Labelled photos from "car-view-cls", an image-classification folder in zakuangyong/yolov11-view-cls-train. The possible labels are: back, back left side 45 degrees, back right side 45 degrees, front, front left side 45 degrees, front right side 45 degrees, left side, right side.

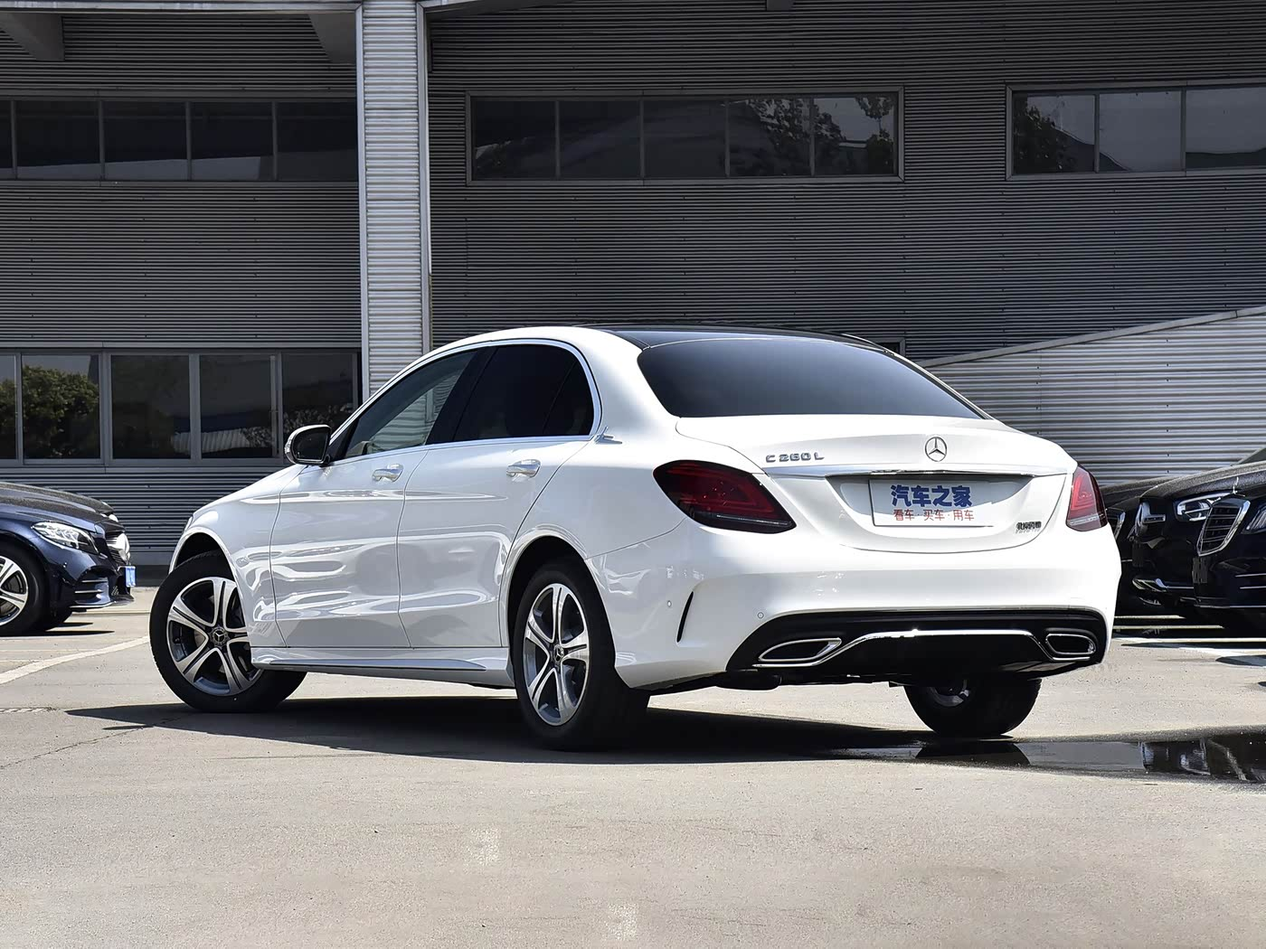
Label: back left side 45 degrees

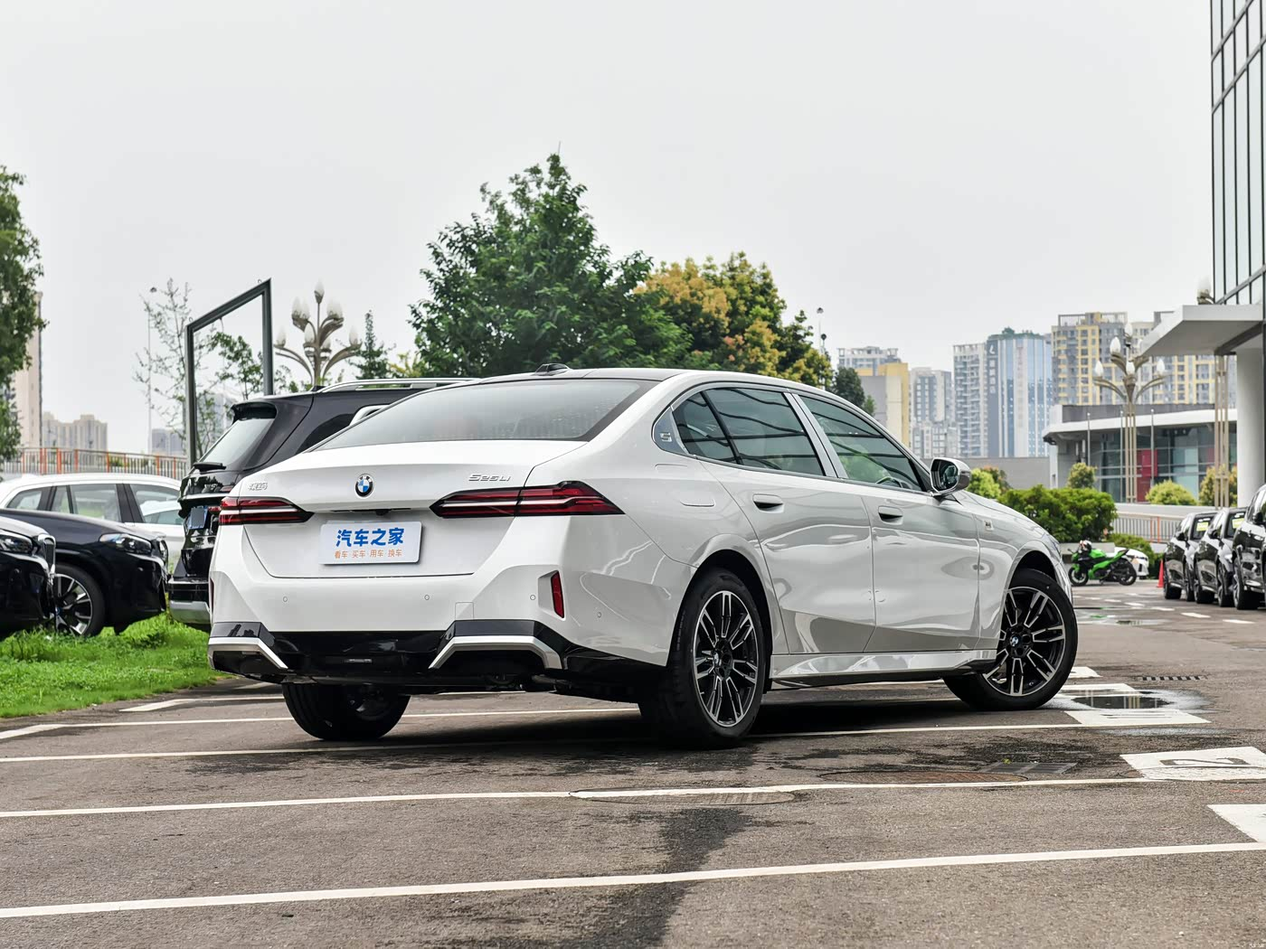
Label: back right side 45 degrees

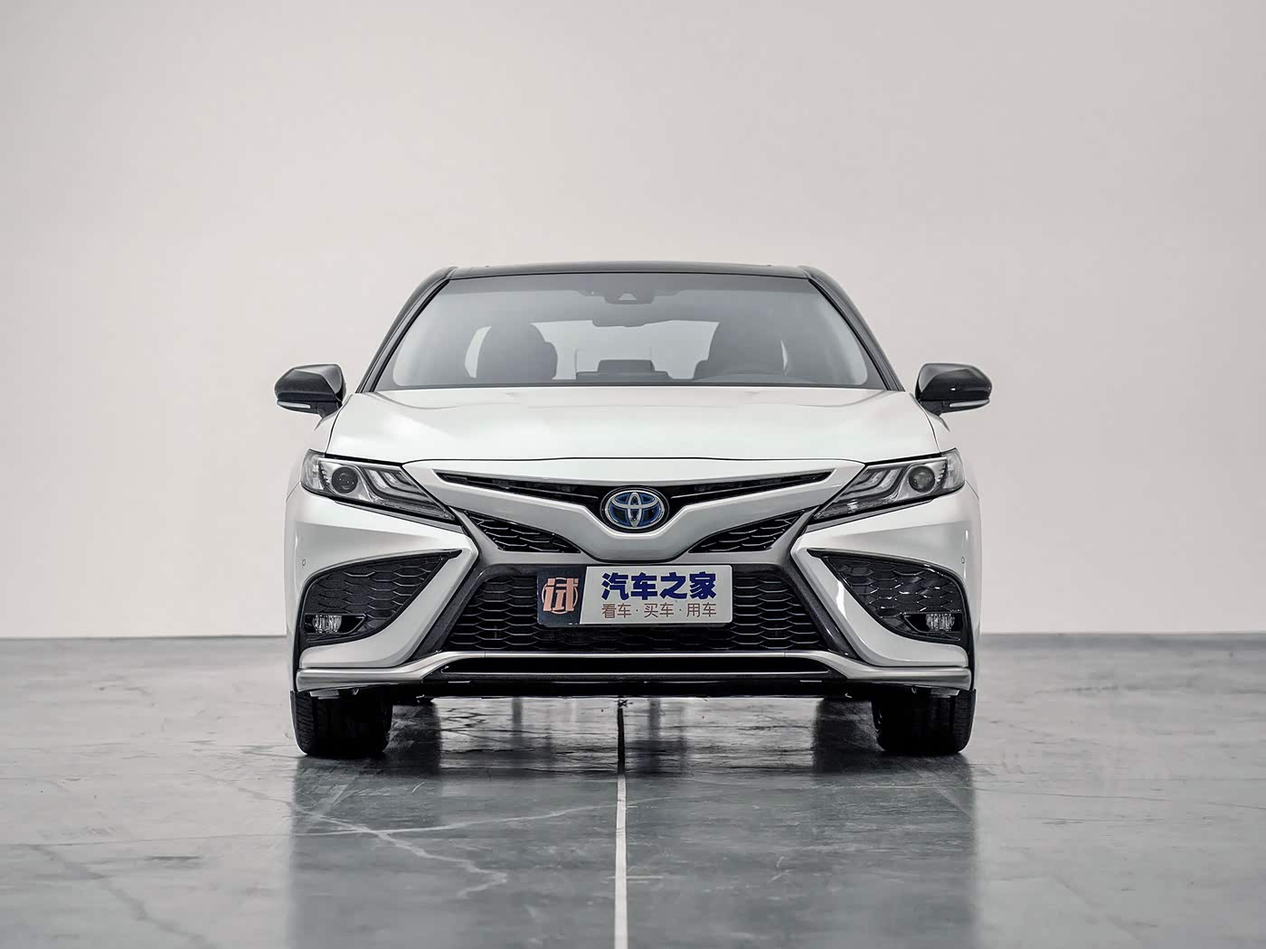
Label: front

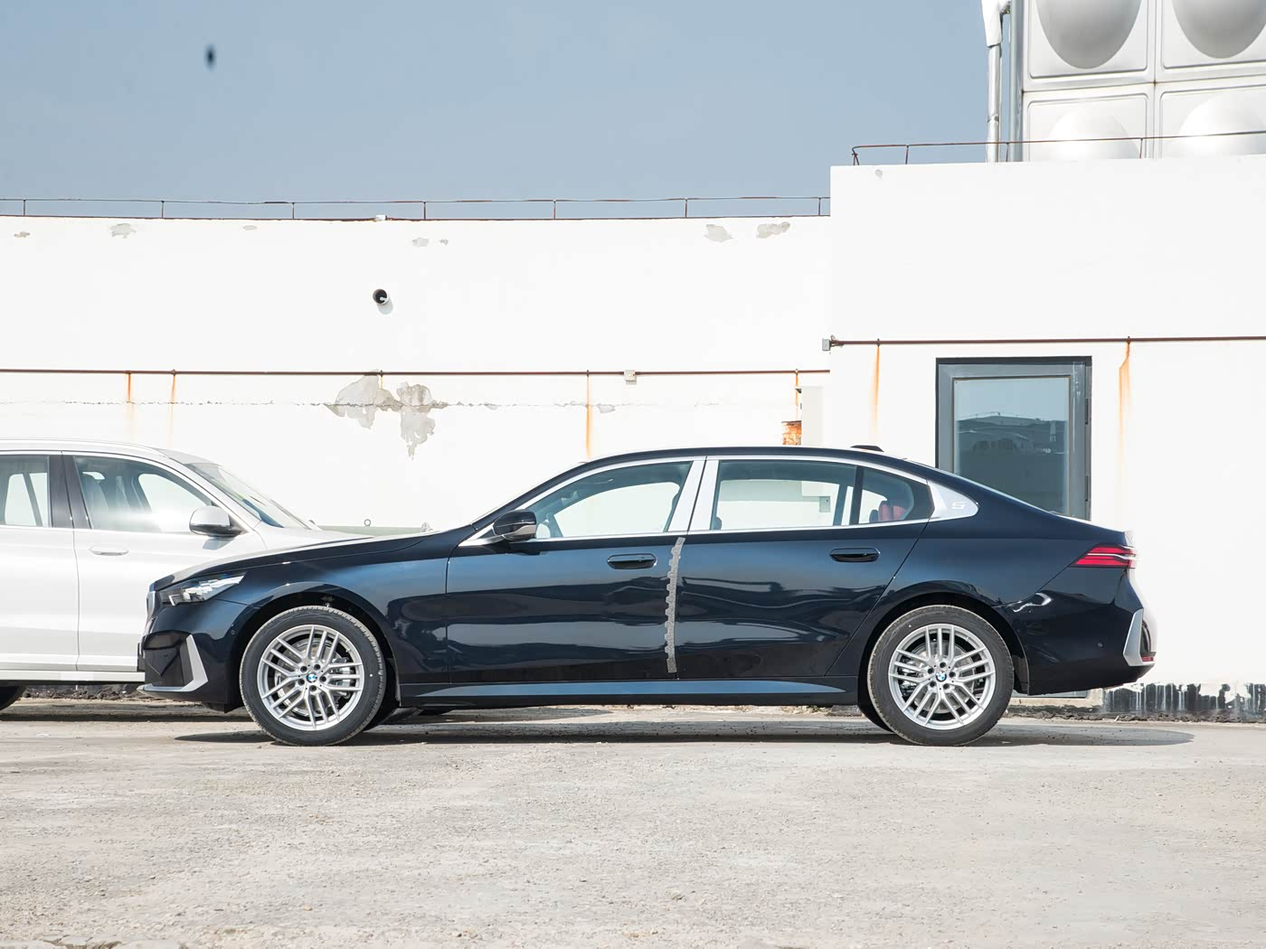
Label: left side

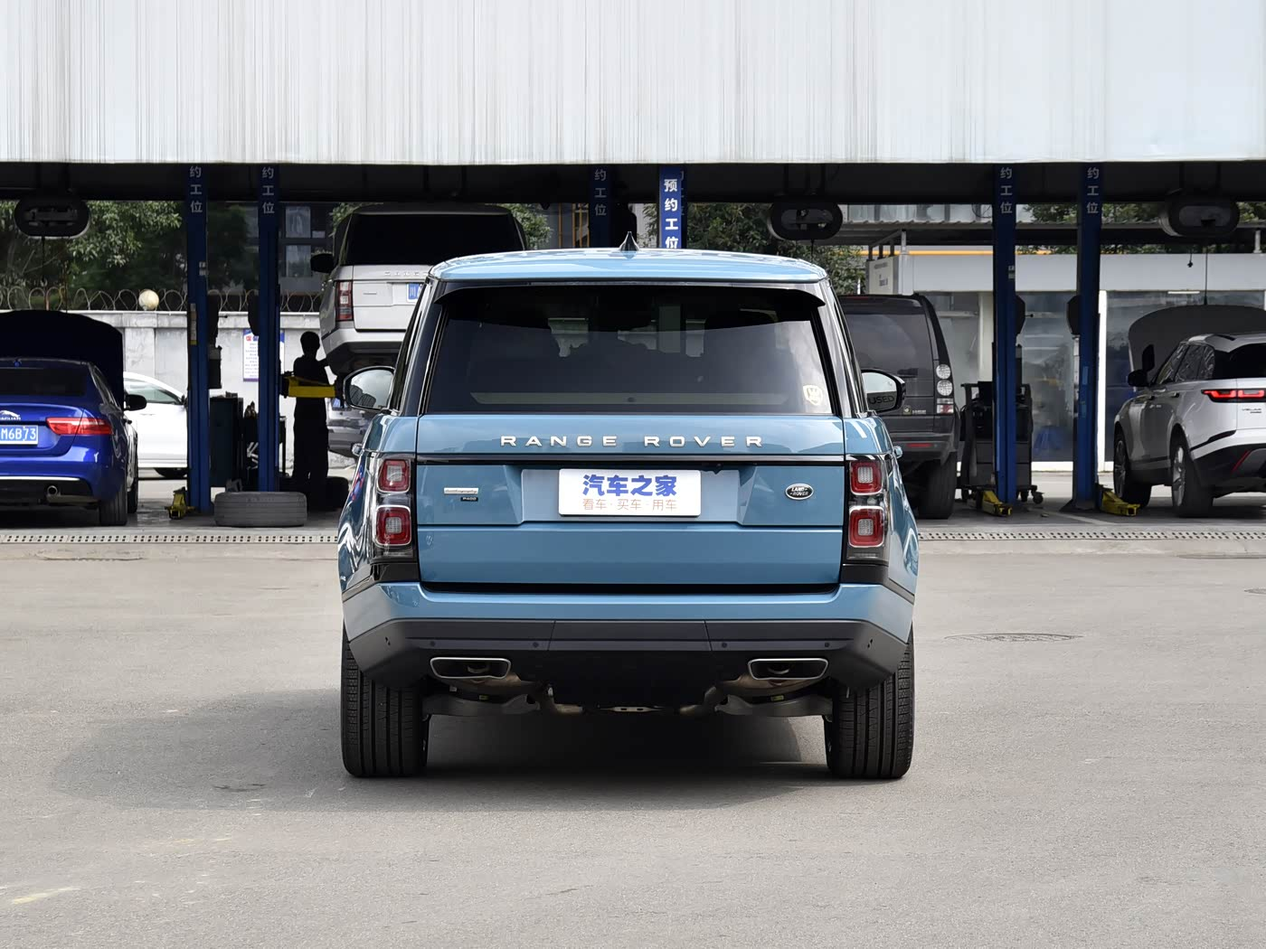
Label: back

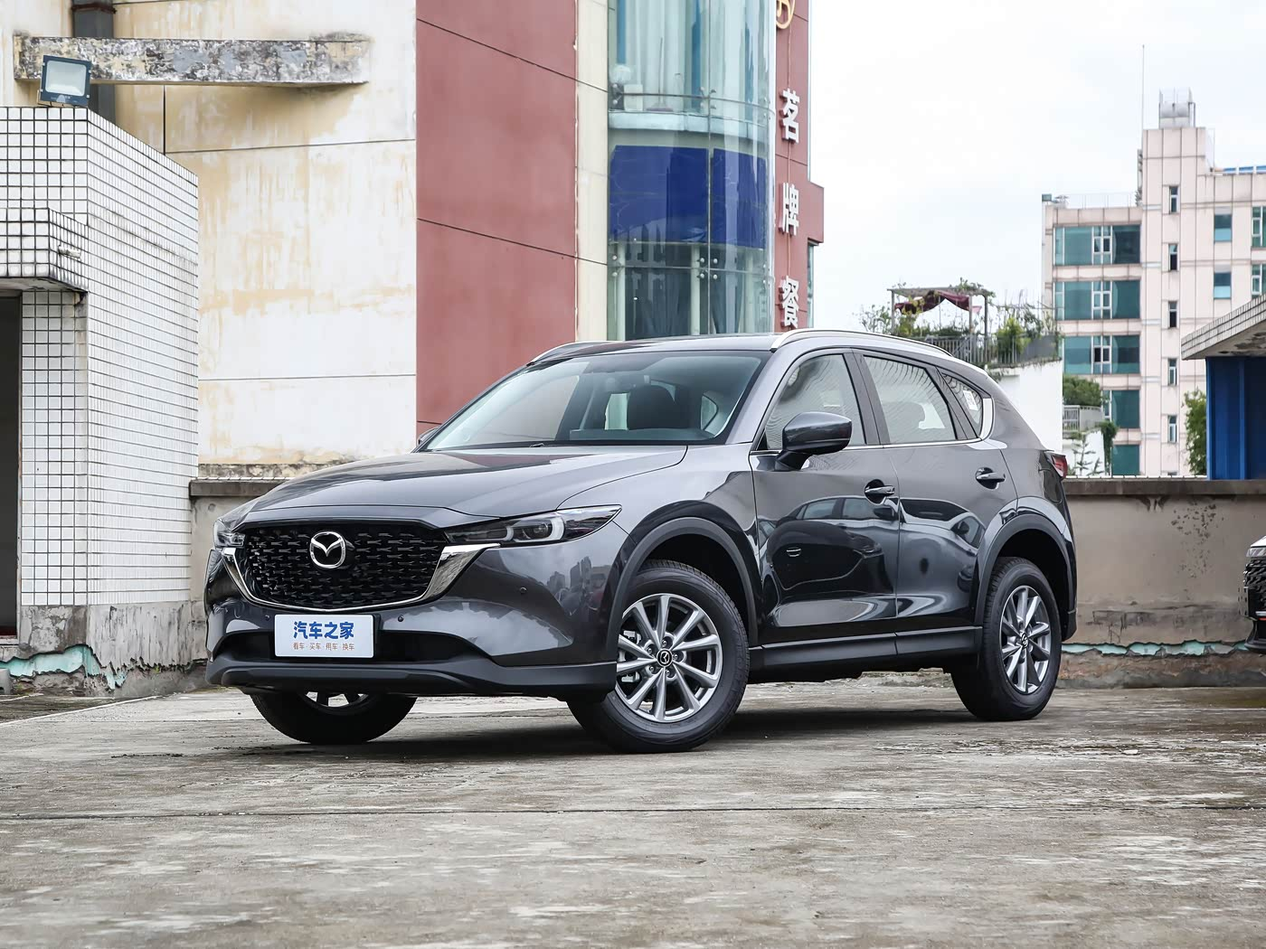
Label: front left side 45 degrees
